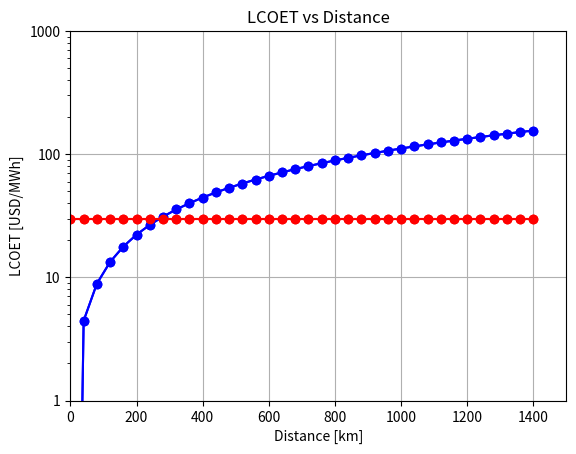

Reproduce this figure in Python. (Note: this script raises an exception after producing the figure.)
# -*- coding: utf-8 -*-
"""
Created on Tue Jul  9 11:00:48 2024

@author: spide
"""

import numpy as np
import matplotlib.pyplot as plt

# Transport Cost Pipeline computation

#### Input params

dist_set = np.linspace(0, 1400, num=36)
#Temporaryyyyy
dist = 1400

Capacity = 1 # [GW]

HoursYear = 365*24 # [hr]
EnergyProduced = 5160 # [GWh]
CapacityFactor = EnergyProduced/HoursYear # ~60% CF

EnergyTransported = 5160 # [GWh/yr]
CAPEX = 0.12 # MUSD/GW/km
OPEX = 0.8 # % of CAPEX each year
# H2loss = 483/1000 # [ton/km/yr]
r = 0.02 # Interest Rate [%]


def LCOET_func(dist):
    CostPipeYear = np.zeros((4,25))
    
    # Year row
    for i in range(25):
        DF = 1/((1+r)**(i+1))
        CostPipeYear[0][i] = i+1
    # CAPEX row
        CostPipeYear[1][i] = CAPEX*dist*1000000 # [USD]
    # OPEX row
        CostPipeYear[2][i] = (OPEX*0.01*CostPipeYear[1][i]) * DF
        print(DF)
    # Denominator row
        CostPipeYear[3][i] = EnergyTransported / DF
    
    print(CostPipeYear)
    LCOET = (CAPEX + sum(CostPipeYear[2])) / sum(CostPipeYear[3])
    
    return LCOET

LCOET_array = np.zeros(36)
step = 0
for dist in dist_set:
    LCOET_array[step] = LCOET_func(dist)
    step += 1

lvl30 = np.zeros(36)
step = 0
for dist in dist_set:
    lvl30[step] = 30
    step += 1

# #plot LCOET vs km
# LCOET_array.plot(title='')
# plt.xlabel('km')
# plt.ylabel('USD/MWh')


plt.plot(dist_set, LCOET_array, marker='o', linestyle='-', color='b')
plt.plot(dist_set, lvl30, marker='o', linestyle='-', color='r')
plt.yscale('log')
plt.ylim(1, 1000)
plt.yticks([1, 10, 100, 1000], ['1', '10', '100', '1000'])
plt.xlim(0,1500)
plt.title('LCOET vs Distance')
plt.xlabel('Distance [km]')
plt.ylabel('LCOET [USD/MWh]')
plt.grid(True)
plt.show()


plt.plot(dist_set, LCOET_array, marker='o', linestyle='-', color='b')
plt.plot(dist_set, lvl30, marker='o', linestyle='-', color='r')
# plt.yscale('log')
# plt.ylim(1, 1000)
# plt.yticks([1, 10, 100, 1000], ['1', '10', '100', '1000'])
plt.xlim(0,1500)
plt.title('LCOET vs Distance')
plt.xlabel('Distance [km]')
plt.ylabel('LCOET [USD/MWh]')
plt.grid(True)
plt.show()

#%%
#### Computation

# #  TYCHOS NUMBERS (FLOATING)
# # Year
# Year = np.array([2025, 2035, 2050])
# # CAPEX
# CAPEX = np.array([4022700*Capacity_Wind, learning_rate_2035*4022700*Capacity_Wind, learning_rate_2035*learning_rate_2050*4022700*Capacity_Wind])
# # OPEX
# OPEX = np.array([979800, 340800, 170400])

Year = np.array([2020, 2035, 2050])
CAPEX = np.array([Total_CAPEX_MW*Capacity_Wind, Total_CAPEX_MW*Capacity_Wind*learning_rate_2035, Total_CAPEX_MW*Capacity_Wind*learning_rate_2035*learning_rate_2050])
OPEX = np.array([Avg_OPEX*Capacity_Wind, Avg_OPEX*Capacity_Wind*learning_rate_2035, Avg_OPEX*Capacity_Wind*learning_rate_2035*learning_rate_2050])

a = (r*(1+r)**lftm) / ((1+r)**lftm - 1) # Should this really be constant?

Wind_Costs = np.zeros((5,31))

yearstep = 0
for i in range(31):
    Wind_Costs[0][i] = 2020 + yearstep
    yearstep += 1
    
for i in range(31):
    Wind_Costs[2][i] = lftm
    
# 2020-2035 CAPEX
X = Year[0:2].reshape(-1, 1)
y = CAPEX[0:2]              
model = LinearRegression()
model.fit(X, y)
X_predict = Wind_Costs[0][0:16].reshape(-1, 1) # put the dates of which you want to predict kwh here
Wind_Costs[1][0:16] = model.predict(X_predict)
# 2035-2050 CAPEX
X = Year[1:3].reshape(-1, 1)
y = CAPEX[1:3]
model = LinearRegression()
model.fit(X, y)
X_predict = Wind_Costs[0][16:31].reshape(-1, 1) # put the dates of which you want to predict kwh here
Wind_Costs[1][16:31] = model.predict(X_predict)
# 2020-2035 OPEX
X = Year[0:2].reshape(-1, 1)
y = OPEX[0:2]
model = LinearRegression()
model.fit(X, y)
X_predict = Wind_Costs[0][0:16].reshape(-1, 1) # put the dates of which you want to predict kwh here
Wind_Costs[3][0:16] = model.predict(X_predict)
# 2035-2050 OPEX
X = Year[1:3].reshape(-1, 1)
y = OPEX[1:3]
model = LinearRegression()
model.fit(X, y)
X_predict = Wind_Costs[0][16:31].reshape(-1, 1) # put the dates of which you want to predict kwh here
Wind_Costs[3][16:31] = model.predict(X_predict)

Wind_Costs[4] = a*Wind_Costs[1] + Wind_Costs[3]

def rel_wind_array(SY, NS, TS, WiCo):
    index = np.where(Wind_Costs[0] == SY)[0][0]
    relevant_array = np.zeros(NS)
    for i in range(NS):    
        relevant_array[i] = WiCo[4][index+i*TS]
    
    return relevant_array